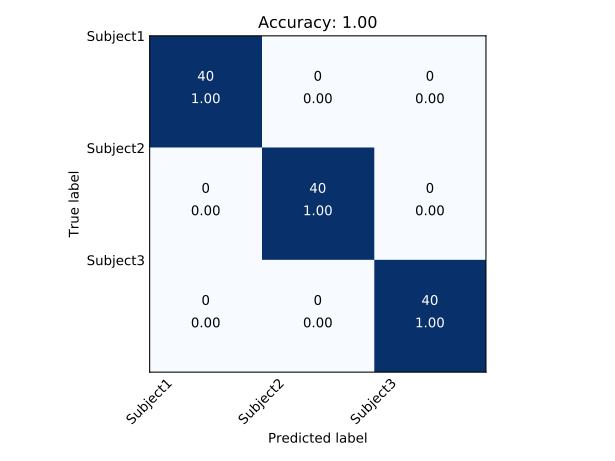

Source data for this figure (header and first rows):
, Subject1, Subject2, Subject3
Subject1, 40, 0, 0
Subject2, 0, 40, 0
Subject3, 0, 0, 40
